Photos from the image-classification dataset "split" in the GitHub repository Jeyaditya/1000406_Jeyaditya_AIY2_Machine_learning_Fall_detector_FA2. Its 5 classes are: fall, normal, sitting, standing, walking.

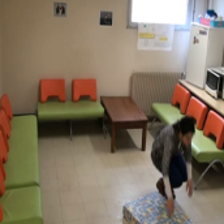
Label: fall

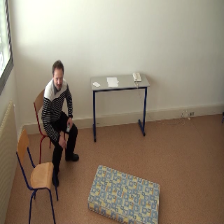
Label: normal

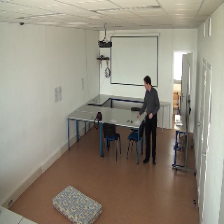
Label: standing

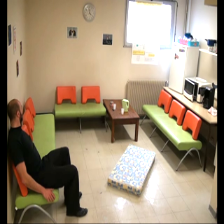
Label: sitting

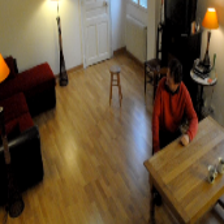
Label: walking

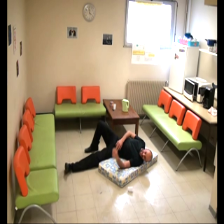
Label: fall
